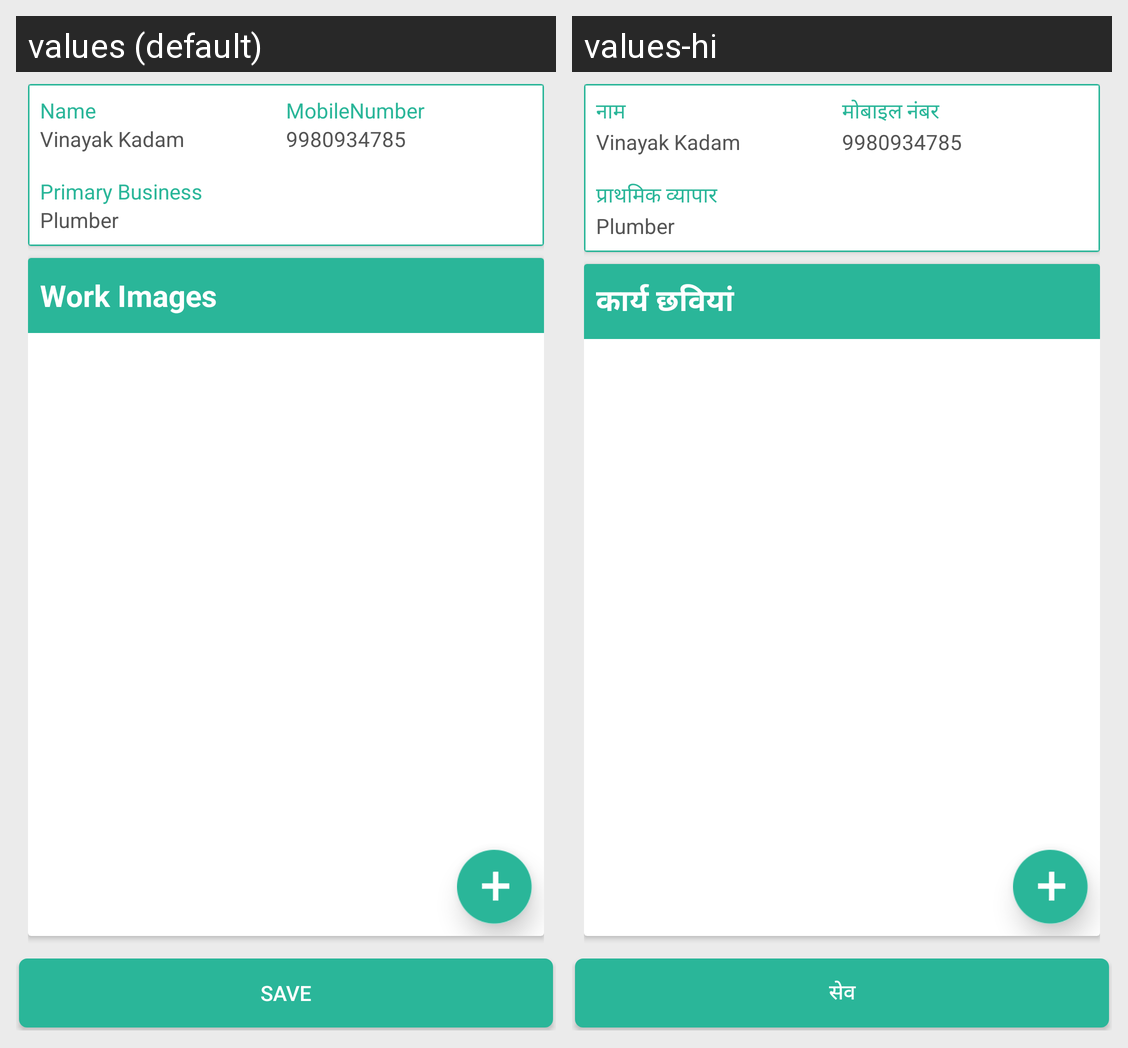

Locale-by-locale string values for the Android screen shown in this grid:
Android screen res/layout/uploadworkimages.xml rendered under 2 locales, left to right: values (default), values-hi. Device: Nexus 5 (rendered at 1080×1920; each locale shown at half size, 540×960, under a caption strip naming it); theme AppTheme.
Strings drawn on this screen, with the default value and each locale's value (text and hints the layout hard-codes, and strings that could not be matched under every locale, appear in the picture but are not listed):

Name
  values: Name
  values-hi: नाम

MobileNumber
  values: MobileNumber
  values-hi: मोबाइल नंबर

PrimaryBusiness
  values: Primary Business
  values-hi: प्राथमिक व्यापार

WorkImages
  values: Work Images
  values-hi: कार्य छवियां

Save
  values: Save
  values-hi: सेव
